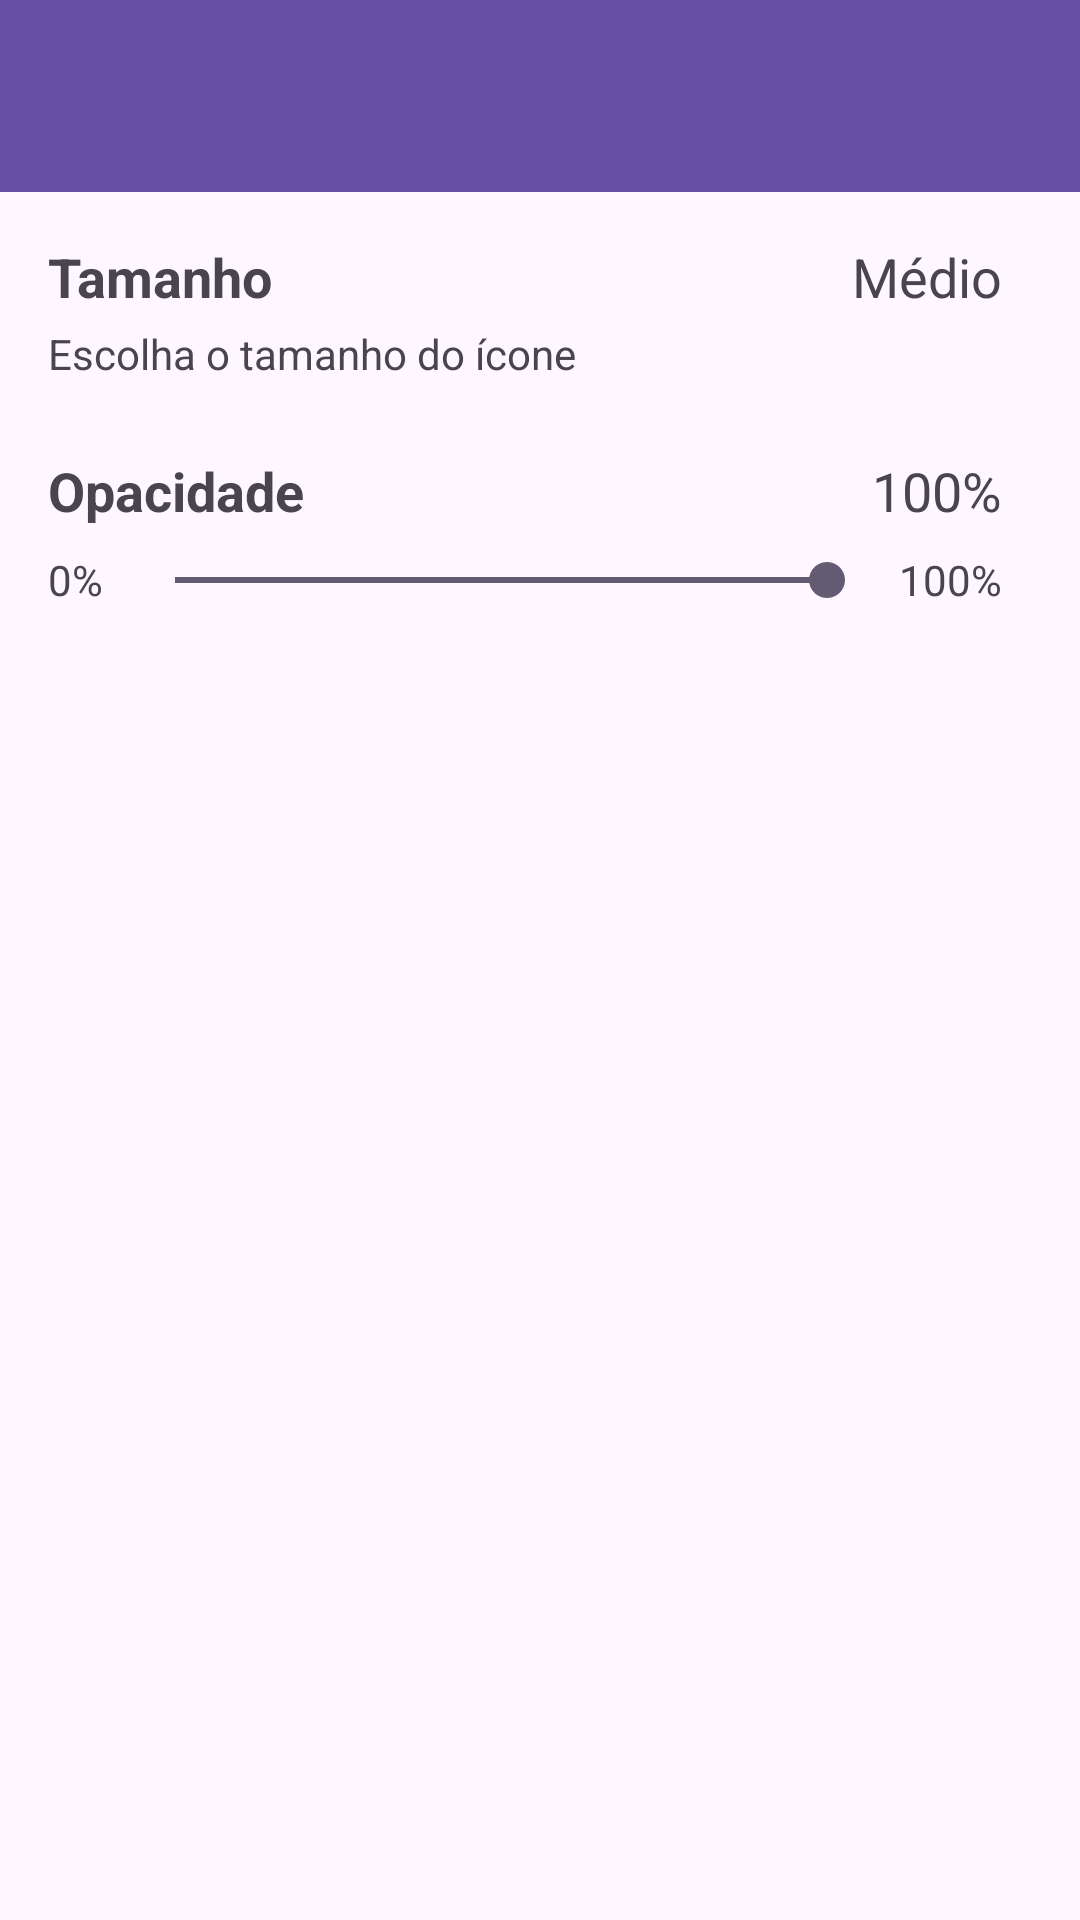

Layout XML and referenced resources for this Android screen:
<!-- AndroidManifest.xml: application theme Theme.VDrive -->
<!-- res/layout/activity_settings.xml -->
<?xml version="1.0" encoding="utf-8"?>
<androidx.constraintlayout.widget.ConstraintLayout xmlns:android="http://schemas.android.com/apk/res/android"
    xmlns:app="http://schemas.android.com/apk/res-auto"
    xmlns:tools="http://schemas.android.com/tools"
    android:id="@+id/settings_main"
    android:layout_width="match_parent"
    android:layout_height="match_parent"
    tools:context=".SettingsActivity">

    <androidx.appcompat.widget.Toolbar
        android:id="@+id/toolbar_settings"
        android:layout_width="match_parent"
        android:layout_height="?attr/actionBarSize"
        android:background="?attr/colorPrimary"
        android:elevation="4dp"
        android:theme="@style/ThemeOverlay.AppCompat.Dark.ActionBar"
        app:layout_constraintTop_toTopOf="parent" />

    
    <androidx.constraintlayout.widget.ConstraintLayout
        android:id="@+id/cl_tamanho_container"
        android:layout_width="0dp"
        android:layout_height="wrap_content"
        android:layout_marginStart="16dp"
        android:layout_marginTop="16dp"
        android:layout_marginEnd="16dp"
        android:background="?attr/selectableItemBackground"
        android:clickable="true"
        android:focusable="true"
        app:layout_constraintEnd_toEndOf="parent"
        app:layout_constraintStart_toStartOf="parent"
        app:layout_constraintTop_toBottomOf="@+id/toolbar_settings">

        <TextView
            android:id="@+id/tv_tamanho_title"
            android:layout_width="wrap_content"
            android:layout_height="wrap_content"
            android:text="Tamanho"
            android:textSize="18sp"
            android:textStyle="bold"
            app:layout_constraintStart_toStartOf="parent"
            app:layout_constraintTop_toTopOf="parent" />

        <TextView
            android:id="@+id/tv_tamanho_valor"
            android:layout_width="wrap_content"
            android:layout_height="wrap_content"
            android:gravity="end"
            android:text="Médio"
            android:textAlignment="viewEnd"
            android:textSize="18sp"
            app:layout_constraintBaseline_toBaselineOf="@id/tv_tamanho_title"
            app:layout_constraintEnd_toEndOf="parent"
            app:layout_constraintHorizontal_bias="1.0"
            app:layout_constraintStart_toEndOf="@id/tv_tamanho_title"
            app:layout_constraintTop_toTopOf="@id/tv_tamanho_title"
            android:layout_marginRight="10dp"
            app:layout_constraintVertical_bias="0.0" />

        <TextView
            android:id="@+id/tv_tamanho_description"
            android:layout_width="0dp"
            android:layout_height="wrap_content"
            android:layout_marginTop="4dp"
            android:text="Escolha o tamanho do ícone"
            android:textSize="14sp"
            app:layout_constraintEnd_toEndOf="parent"
            app:layout_constraintStart_toStartOf="parent"
            app:layout_constraintTop_toBottomOf="@+id/tv_tamanho_title" />

    </androidx.constraintlayout.widget.ConstraintLayout>

    
    <androidx.constraintlayout.widget.ConstraintLayout
        android:id="@+id/cl_opacidade_container"
        android:layout_width="0dp"
        android:layout_height="wrap_content"
        android:layout_marginStart="16dp"
        android:layout_marginTop="24dp"
        android:layout_marginEnd="16dp"
        android:background="?attr/selectableItemBackground"
        android:clickable="true"
        android:focusable="true"
        app:layout_constraintEnd_toEndOf="parent"
        app:layout_constraintStart_toStartOf="parent"
        app:layout_constraintTop_toBottomOf="@+id/cl_tamanho_container">

        <TextView
            android:id="@+id/tv_opacidade_title"
            android:layout_width="wrap_content"
            android:layout_height="wrap_content"
            android:text="Opacidade"
            android:textSize="18sp"
            android:textStyle="bold"
            app:layout_constraintStart_toStartOf="parent"
            app:layout_constraintTop_toTopOf="parent" />

        <TextView
            android:id="@+id/tv_opacidade_valor"
            android:layout_width="wrap_content"
            android:layout_height="wrap_content"
            android:text="100%"
            android:textSize="18sp"
            app:layout_constraintBaseline_toBaselineOf="@+id/tv_opacidade_title"
            app:layout_constraintEnd_toEndOf="parent"
            app:layout_constraintHorizontal_bias="1.0"
            app:layout_constraintStart_toEndOf="@+id/tv_opacidade_title"
            android:layout_marginRight="10dp"
            app:layout_constraintVertical_bias="0.0" />


        <androidx.constraintlayout.widget.ConstraintLayout
            android:id="@+id/container_seek_opacidade"
            android:layout_width="0dp"
            android:layout_height="wrap_content"
            android:layout_marginStart="0dp"
            android:layout_marginTop="8dp"
            android:layout_marginEnd="10dp"
            app:layout_constraintTop_toBottomOf="@+id/tv_opacidade_title"
            app:layout_constraintStart_toStartOf="parent"
            app:layout_constraintEnd_toEndOf="parent">

            <TextView
                android:id="@+id/tv_opacidade_min"
                android:layout_width="wrap_content"
                android:layout_height="wrap_content"
                android:text="0%"
                android:textSize="14sp"
                app:layout_constraintStart_toStartOf="parent"
                app:layout_constraintTop_toTopOf="parent"
                app:layout_constraintBottom_toBottomOf="parent" />

            <SeekBar
                android:id="@+id/sb_opacidade"
                android:layout_width="0dp"
                android:layout_height="wrap_content"
                android:max="100"
                android:progress="100"
                app:layout_constraintStart_toEndOf="@+id/tv_opacidade_min"
                app:layout_constraintEnd_toStartOf="@+id/tv_opacidade_max"
                app:layout_constraintTop_toTopOf="parent"
                app:layout_constraintBottom_toBottomOf="parent"
                android:layout_marginStart="8dp"
                android:layout_marginEnd="8dp" />

            <TextView
                android:id="@+id/tv_opacidade_max"
                android:layout_width="wrap_content"
                android:layout_height="wrap_content"
                android:text="100%"
                android:textSize="14sp"
                app:layout_constraintEnd_toEndOf="parent"
                app:layout_constraintTop_toTopOf="parent"
                app:layout_constraintBottom_toBottomOf="parent" />

        </androidx.constraintlayout.widget.ConstraintLayout>

    </androidx.constraintlayout.widget.ConstraintLayout>

    <androidx.constraintlayout.widget.Guideline android:layout_width="wrap_content"
        android:layout_height="wrap_content" />

</androidx.constraintlayout.widget.ConstraintLayout>
<!-- resources referenced by this layout -->
<resources>
  <style name="Theme.VDrive" parent="Base.Theme.VDrive" />
  <style name="Base.Theme.VDrive" parent="Theme.Material3.DayNight.NoActionBar">
          
          
      </style>
</resources>
